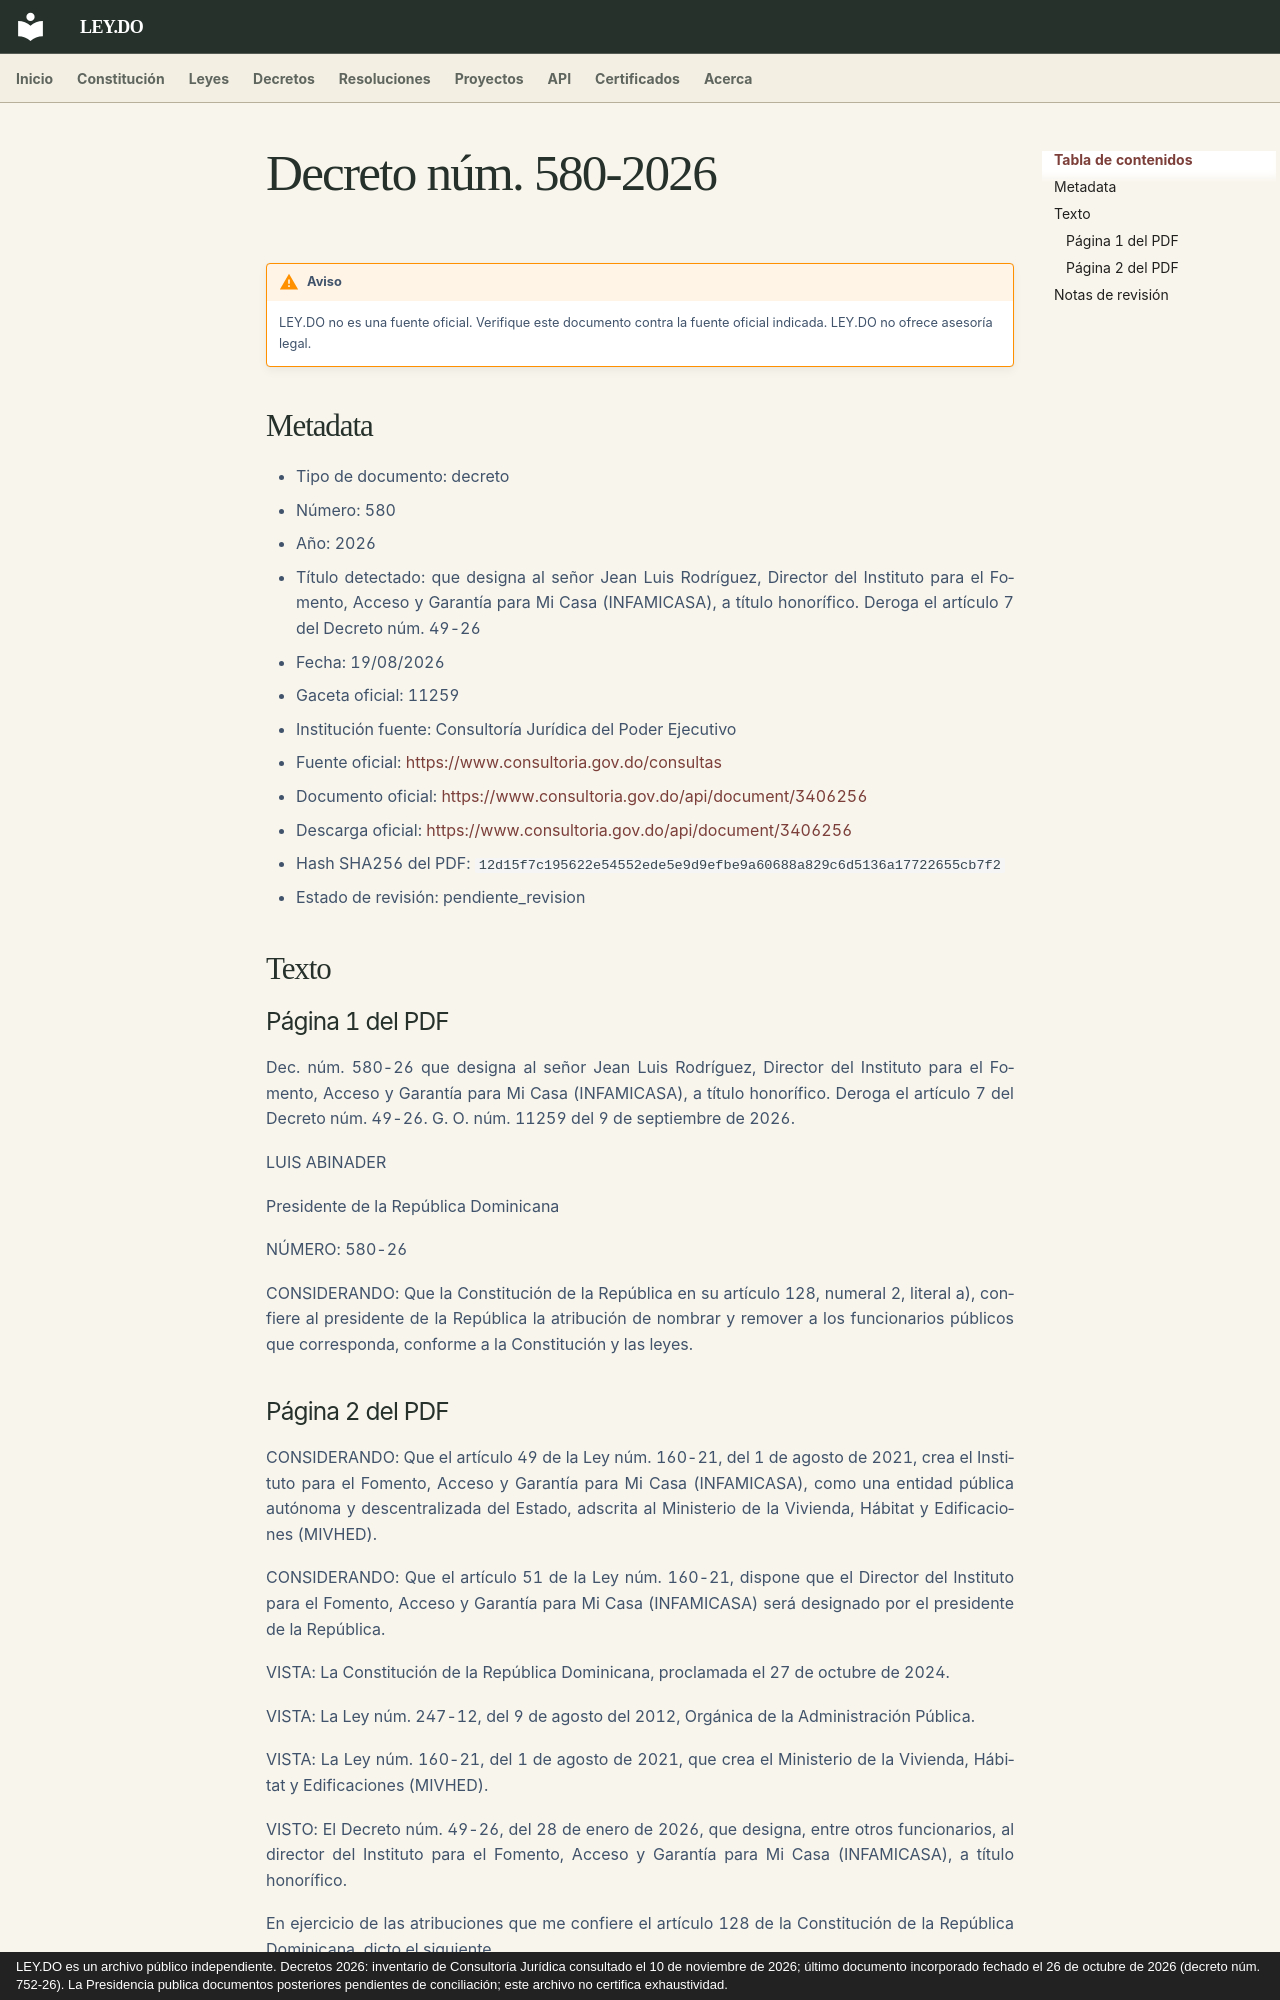

repository: ley-do/ley.do · page: decretos/2026/decreto-580-2026/index.html · generator: mkdocs · copyright: LEY.DO es un archivo público independiente. Decretos 2026: inventario de Consultoría Jurídica consultado el 10 de noviembre de 2026; último documento incorporado fechado el 26 de octubre de 2026 (decreto núm. 752-26). La Presidencia publica documentos posteriores pendientes de conciliación; este archivo no certifica exhaustividad.

# Decreto núm. 580-2026

!!! warning "Aviso"
    LEY.DO no es una fuente oficial. Verifique este documento contra la fuente oficial indicada.
    LEY.DO no ofrece asesoría legal.

## Metadata

- Tipo de documento: decreto
- Número: 580
- Año: 2026
- Título detectado: que designa al señor Jean Luis Rodríguez, Director del Instituto para el Fomento, Acceso y Garantía para Mi Casa (INFAMICASA), a título honorífico. Deroga el artículo 7 del Decreto núm. 49-26
- Fecha: 19/08/2026
- Gaceta oficial: 11259
- Institución fuente: Consultoría Jurídica del Poder Ejecutivo
- Fuente oficial: [https://www.consultoria.gov.do/consultas](https://www.consultoria.gov.do/consultas)
- Documento oficial: [https://www.consultoria.gov.do/api/document/3406256](https://www.consultoria.gov.do/api/document/3406256)
- Descarga oficial: [https://www.consultoria.gov.do/api/document/3406256](https://www.consultoria.gov.do/api/document/3406256)
- Hash SHA256 del PDF: `12d15f7c195622e54552ede5e9d9efbe9a60688a829c6d5136a17722655cb7f2`
- Estado de revisión: pendiente_revision

## Texto

### Página 1 del PDF

Dec. núm. 580-26 que designa al señor Jean Luis Rodríguez, Director del Instituto para el Fomento, Acceso y Garantía para Mi Casa (INFAMICASA), a título honorífico. Deroga el artículo 7 del Decreto núm. 49-26. G. O. núm. 11259 del 9 de septiembre de 2026.

LUIS ABINADER

Presidente de la República Dominicana

NÚMERO: 580-26

CONSIDERANDO: Que la Constitución de la República en su artículo 128, numeral 2, literal a), confiere al presidente de la República la atribución de nombrar y remover a los funcionarios públicos que corresponda, conforme a la Constitución y las leyes.
